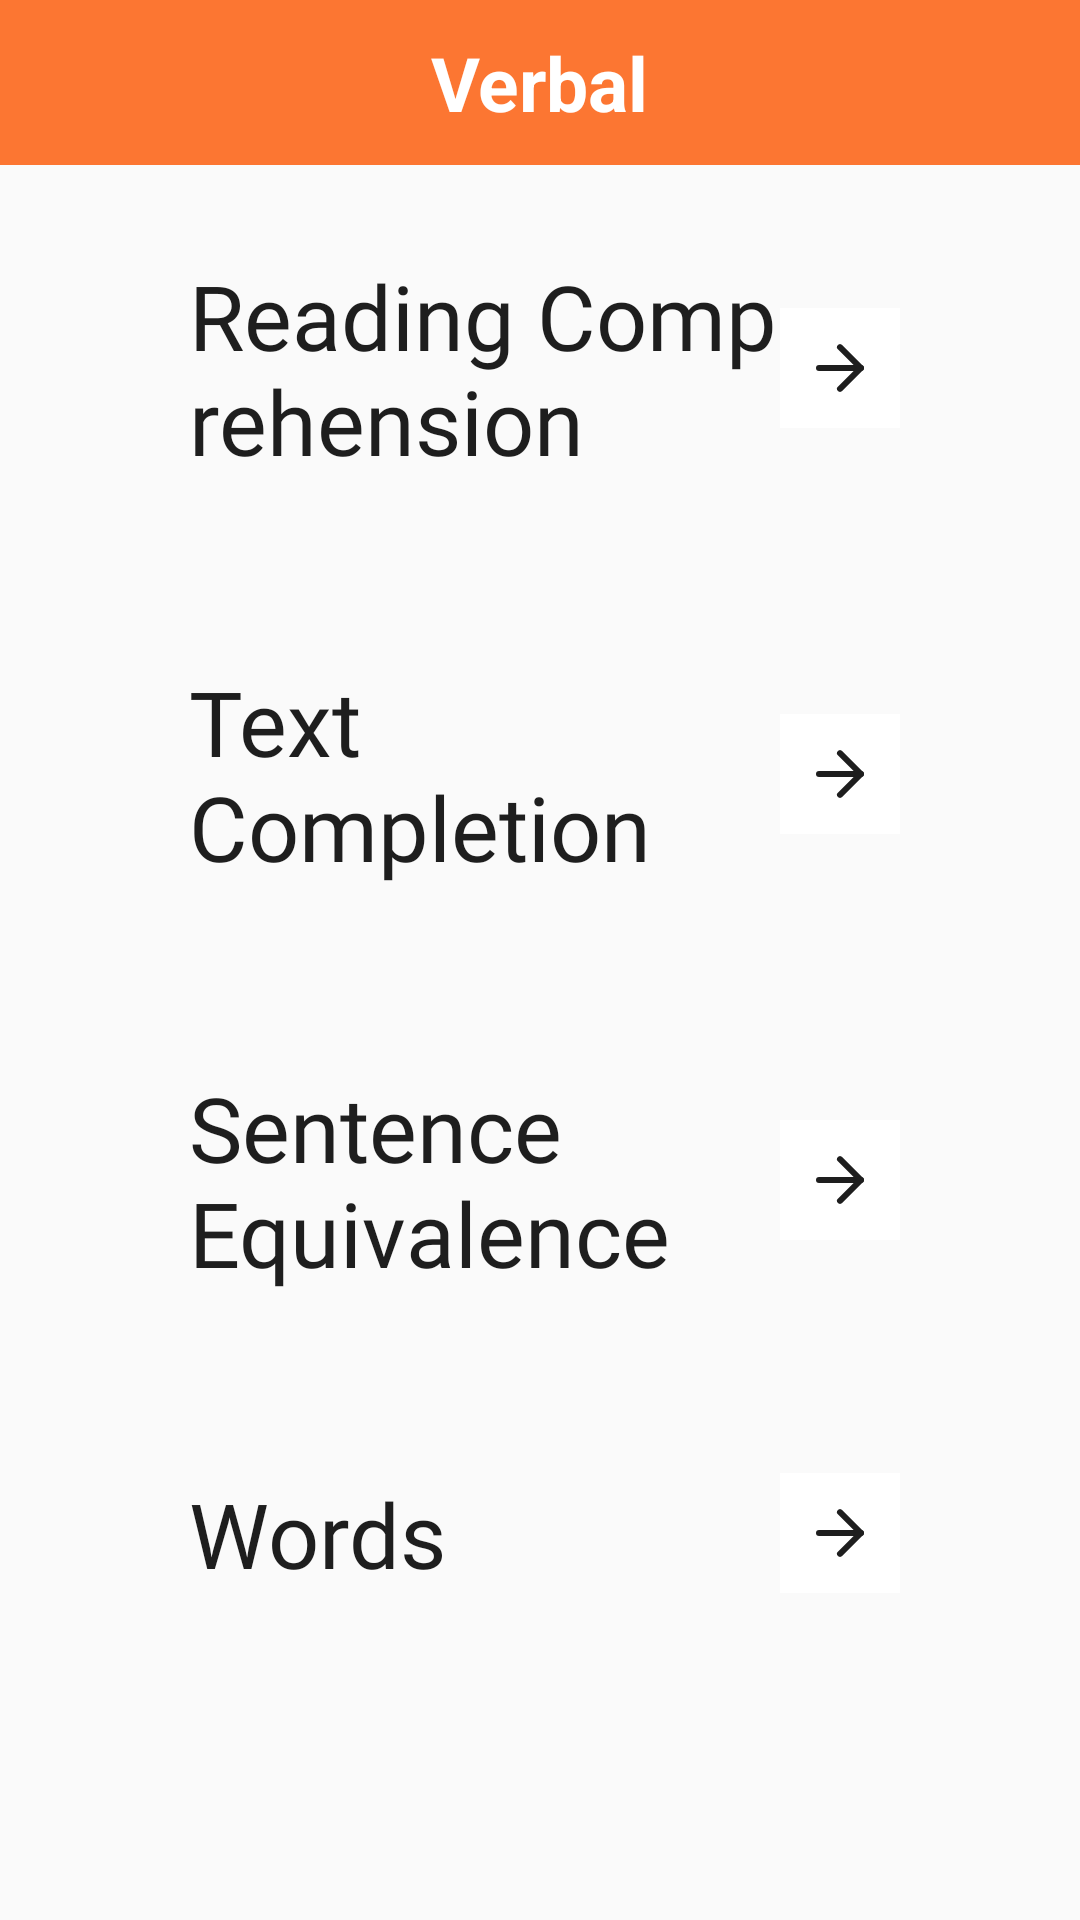

Android layout source for this screen:
<!-- AndroidManifest.xml: application theme AppTheme -->
<!-- res/layout/activity_verbal.xml -->
<?xml version="1.0" encoding="utf-8"?>
<LinearLayout xmlns:android="http://schemas.android.com/apk/res/android"
    xmlns:app="http://schemas.android.com/apk/res-auto"
    xmlns:tools="http://schemas.android.com/tools"
    android:layout_width="match_parent"
    android:layout_height="match_parent"
    android:orientation="vertical"
    tools:context=".VerbalActivity">
<include layout="@layout/toolbar_verbal"/>

    <LinearLayout
        android:layout_width="match_parent"
        android:layout_height="wrap_content"
        android:orientation="horizontal"
        android:layout_margin="@dimen/margin_30">
        <LinearLayout
            android:layout_width="match_parent"
            android:layout_height="wrap_content"
            android:orientation="horizontal"
            android:layout_weight="1">
            <TextView
                android:layout_width="match_parent"
                android:layout_height="match_parent"
                android:text="Reading Comprehension"
                android:textColor="@color/color_1E1E1E"
                android:textSize="@dimen/size_30"
                android:layout_marginLeft="@dimen/margin_33"
                android:fontFamily="@font/avenir_black">
            </TextView>
        </LinearLayout>
        <ImageButton
            android:layout_width="@dimen/size_40"
            android:layout_height="@dimen/size_40"
            android:src="@drawable/ic_arrow_left"
            android:background="@color/color_ffffff"
            android:layout_gravity="center"
            android:onClick="v1"
            android:layout_marginRight="@dimen/margin_30">
        </ImageButton>
    </LinearLayout>

    <LinearLayout
        android:layout_width="match_parent"
        android:layout_height="wrap_content"
        android:orientation="horizontal"
        android:layout_margin="@dimen/margin_30">
        <LinearLayout
            android:layout_width="match_parent"
            android:layout_height="wrap_content"
            android:orientation="horizontal"
            android:layout_weight="1">
            <TextView
                android:layout_width="match_parent"
                android:layout_height="match_parent"
                android:text="Text Completion"
                android:textColor="@color/color_1E1E1E"
                android:textSize="@dimen/size_30"
                android:layout_marginLeft="@dimen/margin_33"
                android:fontFamily="@font/avenir_black">
            </TextView>
        </LinearLayout>
        <ImageButton
            android:layout_width="@dimen/size_40"
            android:layout_height="@dimen/size_40"
            android:src="@drawable/ic_arrow_left"
            android:background="@color/color_ffffff"
            android:onClick="v2"
            android:layout_gravity="center"
            android:layout_marginRight="@dimen/margin_30">
        </ImageButton>
    </LinearLayout>

    <LinearLayout
        android:layout_width="match_parent"
        android:layout_height="wrap_content"
        android:orientation="horizontal"
        android:layout_margin="@dimen/margin_30">
        <LinearLayout
            android:layout_width="match_parent"
            android:layout_height="wrap_content"
            android:orientation="horizontal"
            android:layout_weight="1">
            <TextView
                android:layout_width="match_parent"
                android:layout_height="match_parent"
                android:text="Sentence Equivalence"
                android:textColor="@color/color_1E1E1E"
                android:textSize="@dimen/size_30"
                android:layout_marginLeft="@dimen/margin_33"
                android:fontFamily="@font/avenir_black">
            </TextView>
        </LinearLayout>
        <ImageButton
            android:layout_width="@dimen/size_40"
            android:layout_height="@dimen/size_40"
            android:src="@drawable/ic_arrow_left"
            android:onClick="v3"
            android:background="@color/color_ffffff"
            android:layout_gravity="center"
            android:layout_marginRight="@dimen/margin_30">
        </ImageButton>
    </LinearLayout>

    <LinearLayout
        android:layout_width="match_parent"
        android:layout_height="wrap_content"
        android:orientation="horizontal"
        android:layout_margin="@dimen/margin_30">
        <LinearLayout
            android:layout_width="match_parent"
            android:layout_height="wrap_content"
            android:orientation="horizontal"
            android:layout_weight="1">
            <TextView
                android:layout_width="match_parent"
                android:layout_height="match_parent"
                android:text="Words"
                android:textColor="@color/color_1E1E1E"
                android:textSize="@dimen/size_30"
                android:layout_marginLeft="@dimen/margin_33"
                android:fontFamily="@font/avenir_black">
            </TextView>
        </LinearLayout>
        <ImageButton
            android:layout_width="@dimen/size_40"
            android:layout_height="@dimen/size_40"
            android:src="@drawable/ic_arrow_left"
            android:background="@color/color_ffffff"
            android:layout_gravity="center"
            android:onClick="v4"
            android:layout_marginRight="@dimen/margin_30">
        </ImageButton>
    </LinearLayout>
</LinearLayout>
<!-- res/layout/toolbar_verbal.xml (included above) -->
<?xml version="1.0" encoding="utf-8"?>
<LinearLayout xmlns:android="http://schemas.android.com/apk/res/android"
    android:orientation="vertical"
    android:layout_width="match_parent"
    android:layout_height="wrap_content">


    <RelativeLayout
        android:layout_width="match_parent"
        android:layout_height="55dp"
        android:background="@color/color_FC7632"
        android:orientation="horizontal">

        <TextView
            android:id="@+id/txtHeader"
            android:layout_width="wrap_content"
            android:layout_height="wrap_content"
            android:layout_centerInParent="true"
            android:layout_centerHorizontal="true"
            android:text="Verbal"
            android:textAllCaps="false"
            android:textColor="#ffffff"
            android:textSize="@dimen/size_25"
            android:textStyle="bold" />

    </RelativeLayout>

</LinearLayout>
<!-- resources referenced by this layout -->
<resources>
  <color name="color_1E1E1E">#1E1E1E</color>
  <color name="color_FC7632">#FC7632</color>
  <color name="color_ffffff">#ffffff</color>
  <dimen name="margin_30">30dp</dimen>
  <dimen name="margin_33">33dp</dimen>
  <dimen name="size_25">25dp</dimen>
  <dimen name="size_30">30dp</dimen>
  <dimen name="size_40">40dp</dimen>
  <!-- drawable ic_arrow_left (drawable-v24) -->
  <vector xmlns:android="http://schemas.android.com/apk/res/android"
      android:width="16dp"
      android:height="16.828dp"
      android:viewportWidth="16"
      android:viewportHeight="16.828">
    <path
        android:pathData="M1,8.414L15,8.414"
        android:strokeLineJoin="round"
        android:strokeWidth="2"
        android:fillColor="#00000000"
        android:strokeColor="#1e1e1e"
        android:strokeLineCap="round"/>
    <path
        android:pathData="M8,1.414 L15,8.414l-7,7"
        android:strokeLineJoin="round"
        android:strokeWidth="2"
        android:fillColor="#00000000"
        android:strokeColor="#1e1e1e"
        android:strokeLineCap="round"/>
  </vector>
  <style name="AppTheme" parent="Theme.AppCompat.Light.NoActionBar">
          
          <item name="colorPrimary">@color/colorPrimary</item>
          <item name="colorPrimaryDark">@color/color_FC1661</item>
          <item name="colorAccent">@color/colorAccent</item>
      </style>
  <color name="colorPrimary">#6200EE</color>
  <color name="color_FC1661">#FC1661</color>
  <color name="colorAccent">#03DAC5</color>
</resources>
